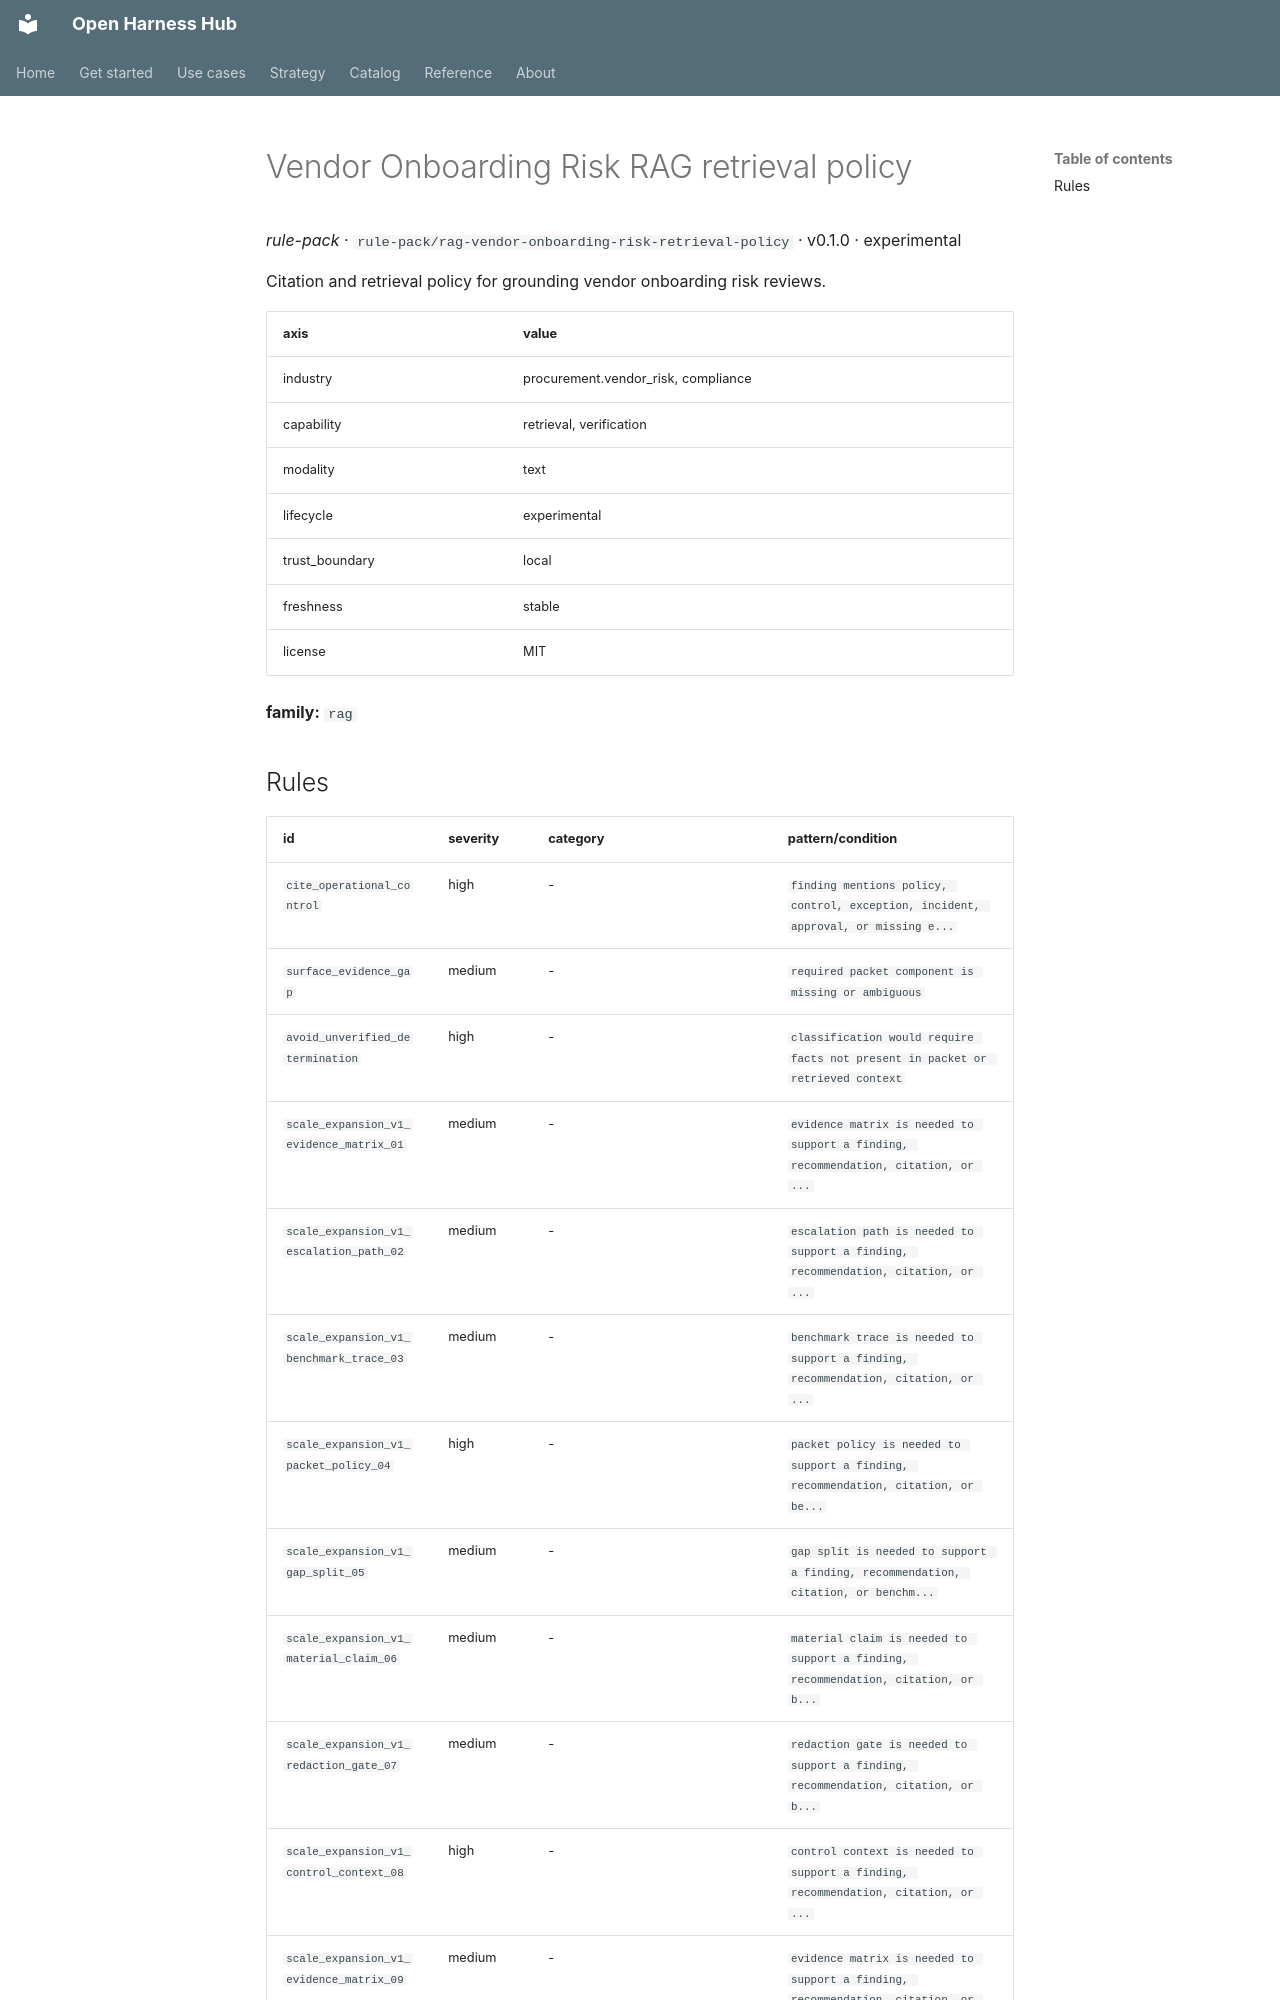

repository: Amarel-Taylor-Scott/open-harness-hub · page: catalog/rule-pack_rag-vendor-onboarding-risk-retrieval-policy/index.html · generator: mkdocs

# Vendor Onboarding Risk RAG retrieval policy

*rule-pack* · `rule-pack/rag-vendor-onboarding-risk-retrieval-policy` · v0.1.0 · experimental

Citation and retrieval policy for grounding vendor onboarding risk reviews.

| axis | value |
|---|---|
| industry | procurement.vendor_risk, compliance |
| capability | retrieval, verification |
| modality | text |
| lifecycle | experimental |
| trust_boundary | local |
| freshness | stable |
| license | MIT |



**family:** `rag`
